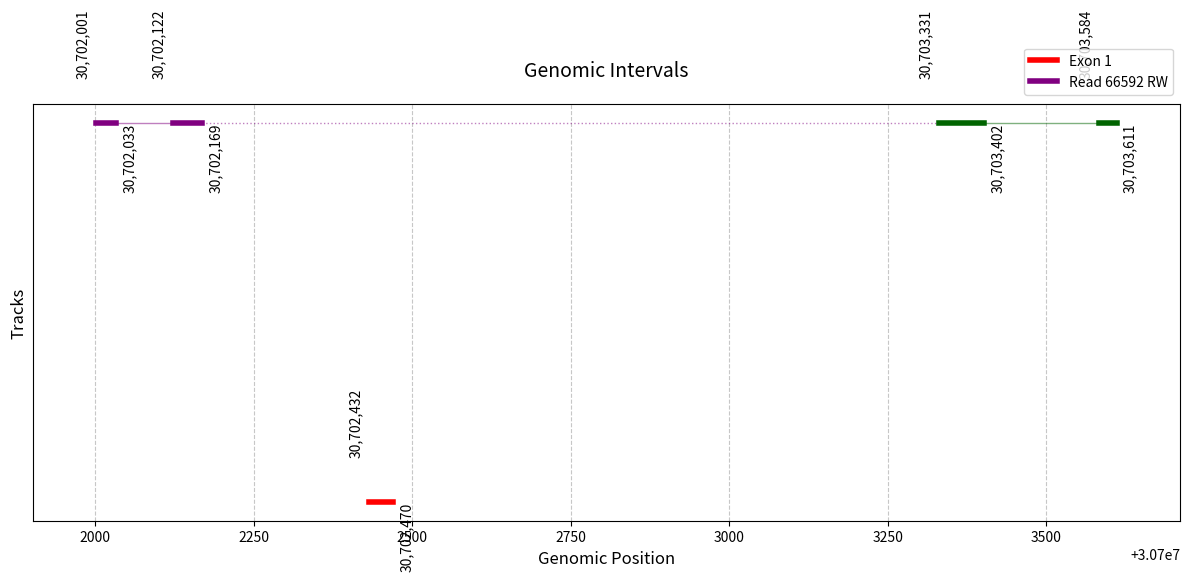
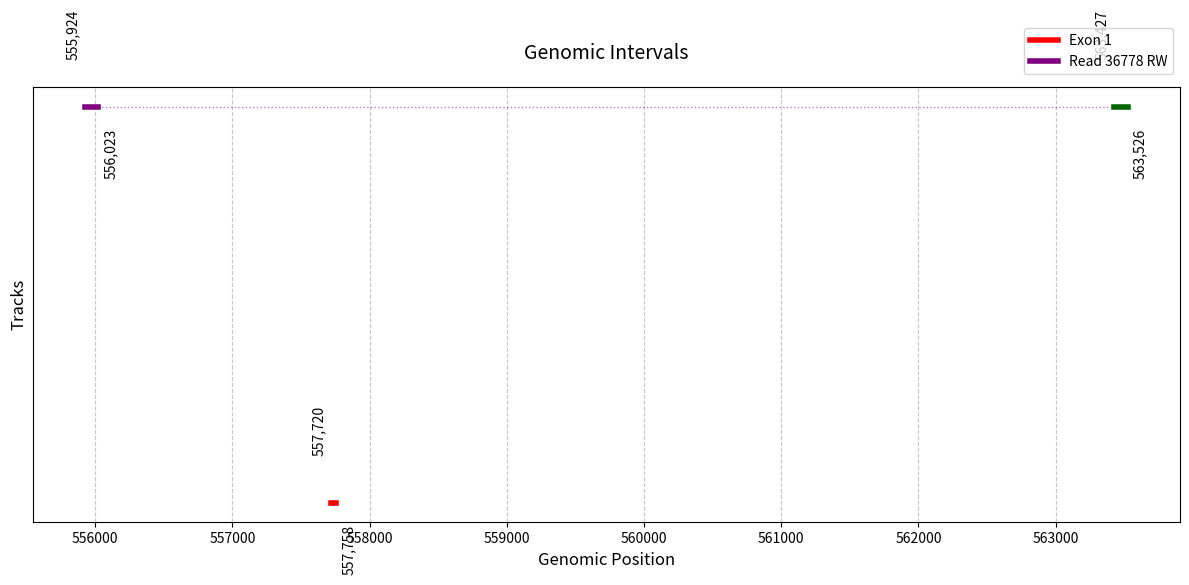
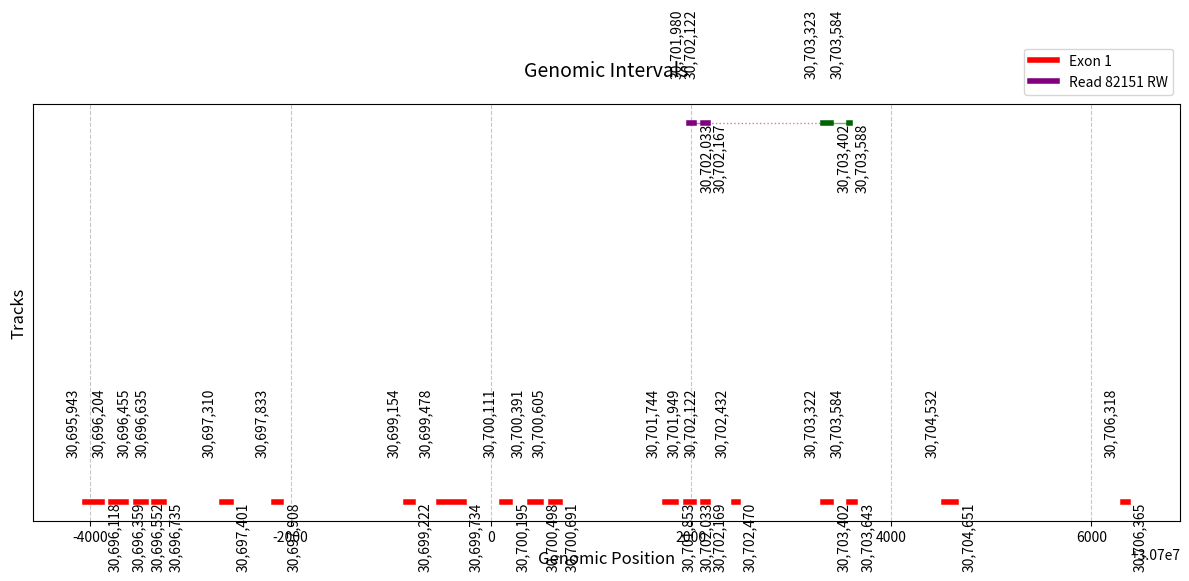

Reproduce these figures in Python, in order.
import matplotlib.pyplot as plt
from typing import List, Tuple, Optional, Union, Dict
import numpy as np
from collections import defaultdict


class GenomicIntervalPlotter:
    def __init__(self, figure_size: Tuple[int, int] = (12, 6),
                 exon_color: str = 'red',
                 interval_color: str = 'blue',
                 fw_color: str = 'darkgreen',
                 rw_color: str = 'purple',
                 font_size: int = 10,
                 vertical_spacing: float = 0.2):
        self.figure_size = figure_size
        self.exon_color = exon_color
        self.interval_color = interval_color
        self.fw_color = fw_color
        self.rw_color = rw_color
        self.font_size = font_size
        self.vertical_spacing = vertical_spacing

    @staticmethod
    def _parse_interval(interval: str) -> Tuple[int, int]:
        """Parse interval string and validate the format."""
        try:
            start, stop = map(int, interval.split('-'))
            if start > stop:
                raise ValueError(f"Invalid interval: start ({start}) > stop ({stop})")
            return start, stop
        except ValueError as e:
            raise ValueError(f"Invalid interval format: {interval}. Expected 'start-stop'") from e

    @staticmethod
    def _parse_read_with_id(read: str) -> Tuple[str, Tuple[int, int], str]:
        """Parse read string with ID, interval, and direction."""
        try:
            parts = read.split()
            if len(parts) != 3:
                raise ValueError("Expected format: 'id: start-stop direction'")
            
            read_id_part, direction = parts[0], parts[2]
            read_id = read_id_part.rstrip(':')
            interval = parts[1]
            
            if direction not in ['FW', 'RW']:
                raise ValueError(f"Invalid direction: {direction}. Expected 'FW' or 'RW'")
            
            start, stop = map(int, interval.split('-'))
            if start > stop:
                raise ValueError(f"Invalid interval: start ({start}) > stop ({stop})")
                
            return read_id, (start, stop), direction
            
        except ValueError as e:
            raise ValueError(f"Invalid read format: {read}. Expected 'id: start-stop direction'") from e

    def plot_intervals(self, 
                      exons: List[str], 
                      gaps: List[str],
                      reads: List[str],
                      title: Optional[str] = "Genomic Intervals",
                      show_coordinates: bool = True,
                      min_padding: int = 100) -> None:

        # Create figure
        plt.figure(figsize=self.figure_size)
        
        # Group reads by ID
        read_groups = defaultdict(lambda: {'FW': [], 'RW': []})
        all_positions = []
        
        # Process exons and gaps
        for interval_list in [exons, gaps]:
            for interval in interval_list:
                start, stop = self._parse_interval(interval)
                all_positions.extend([start, stop])
        
        # Process reads and group them by ID
        for read in reads:
            read_id, (start, stop), direction = self._parse_read_with_id(read)
            read_groups[read_id][direction].append((start, stop))
            all_positions.extend([start, stop])
        
        min_pos, max_pos = min(all_positions), max(all_positions)
        padding = max(min_padding, (max_pos - min_pos) * 0.05)
        
        # Plot exons
        for idx, exon in enumerate(exons):
            start, stop = self._parse_interval(exon)
            y_pos = 0  # Fixed position for exons
            plt.plot([start, stop], [y_pos, y_pos], 
                    color=self.exon_color, 
                    linewidth=4, 
                    label=f"Exon {idx + 1}" if idx == 0 else "")
            
            if show_coordinates:
                plt.text(start - padding/10, y_pos + 0.05, f"{start:,}", 
                        color='black', fontsize=self.font_size, ha='right', rotation=90)
                plt.text(stop + padding/10, y_pos - 0.07, f"{stop:,}", 
                        color='black', fontsize=self.font_size, ha='left', rotation=90)

        # Plot gaps
        for idx, gap in enumerate(gaps):
            y_pos = (idx + 1) * self.vertical_spacing
            
            gap_start, gap_stop = self._parse_interval(gap)
            plt.plot([gap_start, gap_stop], [y_pos, y_pos], 
                    color=self.interval_color, 
                    linewidth=4, 
                    label=f"Gap {idx + 1}" if idx == 0 else "")
            
            if show_coordinates:
                plt.text(gap_start - padding/10, y_pos + 0.05, f"{gap_start:,}", 
                        color='black', fontsize=self.font_size, ha='right', rotation=90)
                plt.text(gap_stop + padding/10, y_pos - 0.07, f"{gap_stop:,}", 
                        color='black', fontsize=self.font_size, ha='left', rotation=90)

        # Plot read groups
        for idx, (read_id, directions) in enumerate(read_groups.items()):
            y_pos = (len(gaps) + idx + 1) * self.vertical_spacing
            
            # Combine and sort all intervals while keeping direction information
            all_intervals = [(start, stop, 'FW') for start, stop in sorted(directions['FW'])]
            all_intervals.extend([(start, stop, 'RW') for start, stop in sorted(directions['RW'])])
            all_intervals.sort(key=lambda x: x[0])  # Sort by start position
            
            # Plot intervals and connections
            for i, (start, stop, direction) in enumerate(all_intervals):
                # Plot interval
                color = self.fw_color if direction == 'FW' else self.rw_color
                plt.plot([start, stop], [y_pos, y_pos], 
                        color=color, 
                        linewidth=4, 
                        label=f"Read {read_id} {direction}" if i == 0 else "")
                
                # Add coordinates if needed
                if show_coordinates:
                    plt.text(start - padding/10, y_pos + 0.05, f"{start:,}", 
                            color='black', fontsize=self.font_size, ha='right', rotation=90)
                    plt.text(stop + padding/10, y_pos - 0.07, f"{stop:,}", 
                            color='black', fontsize=self.font_size, ha='left', rotation=90)
                
                # Add connecting line to next interval if it exists
                if i < len(all_intervals) - 1:
                    next_start = all_intervals[i + 1][0]
                    next_direction = all_intervals[i + 1][2]
                    
                    # Choose line style based on direction comparison
                    if direction == next_direction:
                        # Same direction: solid line
                        linestyle = '-'
                    else:
                        # Different direction: dotted line
                        linestyle = ':'
                    
                    plt.plot([stop, next_start], [y_pos, y_pos],
                            color=color,
                            linewidth=1,
                            linestyle=linestyle,
                            alpha=0.5)

        # Customize plot
        plt.xlim(min_pos - padding, max_pos + padding)
        plt.xlabel("Genomic Position", fontsize=self.font_size + 2)
        plt.ylabel("Tracks", fontsize=self.font_size + 2)
        plt.title(title, fontsize=self.font_size + 4, pad=20)
        plt.yticks([])
        
        # Add grid and legend
        plt.grid(axis='x', linestyle='--', alpha=0.7)
        plt.legend(loc='upper right', bbox_to_anchor=(1, 1.15))
        
        # Adjust layout and display
        plt.tight_layout()
        plt.show()

if __name__ == "__main__":
    # Create plotter with custom settings
    plotter = GenomicIntervalPlotter(
           figure_size=(12, 6),
           exon_color='red',
           interval_color='navy',
           fw_color='darkgreen',
           rw_color='purple',
           font_size=10,
           vertical_spacing=0.4
       )

    #   // Sample 3, 4, 6 wrong incl count (21 vs 20) → also plotted this case...
    exons = ["30702432-30702470"]
    gaps = []
    reads = [
        "66592: 30703331-30703402 FW",
        "66592: 30702122-30702169 RW",
        "66592: 30702001-30702033 RW",
        "66592: 30703584-30703611 FW",
    ]

    plotter.plot_intervals(exons, gaps, reads)

    # // Sample 6 wrong incl count (56 vs 55) → also plotted this case...
    exons = ["557720-557758"]
    gaps = []
    reads = ["36778: 555924-556023 RW", "36778: 563427-563526 FW"]

    plotter.plot_intervals(exons, gaps, reads)

    # // Sample 7
    # exons = ["30702432-30702471"]
    exons = [
        "30695943-30696118",
        "30696204-30696359",
        "30696455-30696552",
        "30696635-30696735",
        "30697310-30697401",
        "30697833-30697908",
        "30699154-30699222",
        "30699478-30699734",
        "30700111-30700195",
        "30700391-30700498",
        "30700605-30700691",
        "30701744-30701853",
        "30701949-30702033",
        "30702122-30702169",
        "30702432-30702470",
        "30703322-30703402",
        "30703584-30703643",
        "30704532-30704651",
        "30706318-30706365"
            ]
    gaps = []
    reads = [
        "82151: 30701980-30702033 RW",
        "82151: 30702122-30702167 RW",
        "82151: 30703323-30703402 FW",
        "82151: 30703584-30703588 FW",
    ]

    # Generate plot
    plotter.plot_intervals(exons, gaps, reads)
